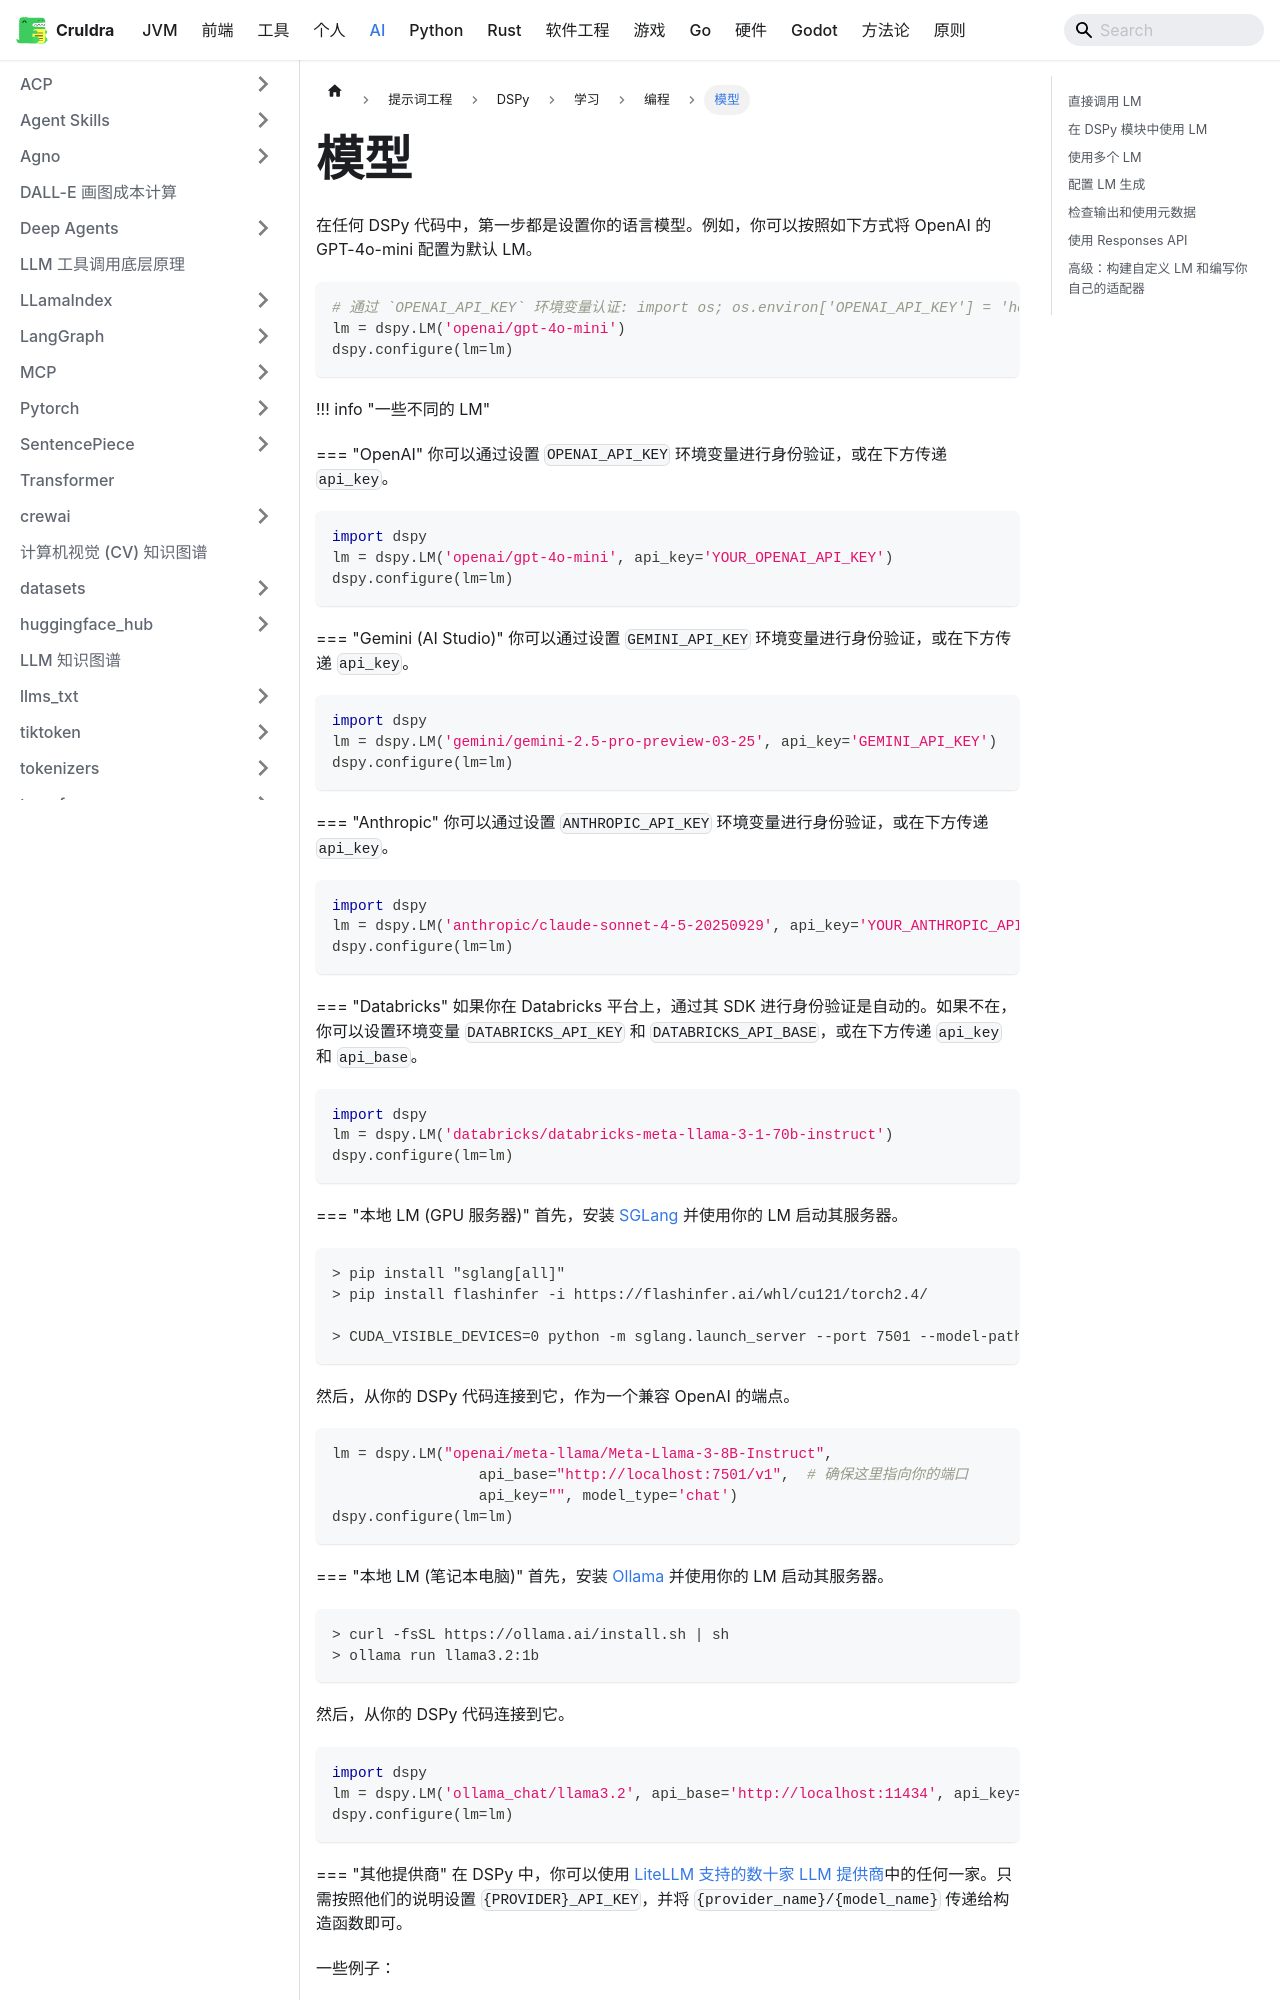

repository: cruldra/notes3 · page: docs/AI/提示词工程/DSPy/学习/编程/模型.html · generator: docusaurus

---
sidebar_position: 2
---

在任何 DSPy 代码中，第一步都是设置你的语言模型。例如，你可以按照如下方式将 OpenAI 的 GPT-4o-mini 配置为默认 LM。

```python linenums="1"
# 通过 `OPENAI_API_KEY` 环境变量认证: import os; os.environ['OPENAI_API_KEY'] = 'here'
lm = dspy.LM('openai/gpt-4o-mini')
dspy.configure(lm=lm)
```

!!! info "一些不同的 LM"

    === "OpenAI"
        你可以通过设置 `OPENAI_API_KEY` 环境变量进行身份验证，或在下方传递 `api_key`。

        ```python linenums="1"
        import dspy
        lm = dspy.LM('openai/gpt-4o-mini', api_key='YOUR_OPENAI_API_KEY')
        dspy.configure(lm=lm)
        ```

    === "Gemini (AI Studio)"
        你可以通过设置 `GEMINI_API_KEY` 环境变量进行身份验证，或在下方传递 `api_key`。

        ```python linenums="1"
        import dspy
        lm = dspy.LM('gemini/gemini-2.5-pro-preview-03-25', api_key='GEMINI_API_KEY')
        dspy.configure(lm=lm)
        ```

    === "Anthropic"
        你可以通过设置 `ANTHROPIC_API_KEY` 环境变量进行身份验证，或在下方传递 `api_key`。

        ```python linenums="1"
        import dspy
        lm = dspy.LM('anthropic/claude-sonnet-4-5-20250929', api_key='YOUR_ANTHROPIC_API_KEY')
        dspy.configure(lm=lm)
        ```

    === "Databricks"
        如果你在 Databricks 平台上，通过其 SDK 进行身份验证是自动的。如果不在，你可以设置环境变量 `DATABRICKS_API_KEY` 和 `DATABRICKS_API_BASE`，或在下方传递 `api_key` 和 `api_base`。

        ```python linenums="1"
        import dspy
        lm = dspy.LM('databricks/databricks-meta-llama-3-1-70b-instruct')
        dspy.configure(lm=lm)
        ```

    === "本地 LM (GPU 服务器)"
          首先，安装 [SGLang](https://sgl-project.github.io/start/install.html) 并使用你的 LM 启动其服务器。

          ```bash
          > pip install "sglang[all]"
          > pip install flashinfer -i https://flashinfer.ai/whl/cu121/torch2.4/ 

          > CUDA_VISIBLE_DEVICES=0 python -m sglang.launch_server --port 7501 --model-path meta-llama/Meta-Llama-3-8B-Instruct
          ```

          然后，从你的 DSPy 代码连接到它，作为一个兼容 OpenAI 的端点。

          ```python linenums="1"
          lm = dspy.LM("openai/meta-llama/Meta-Llama-3-8B-Instruct",
                           api_base="http://localhost:7501/v1",  # 确保这里指向你的端口
                           api_key="", model_type='chat')
          dspy.configure(lm=lm)
          ```

    === "本地 LM (笔记本电脑)"
          首先，安装 [Ollama](https://github.com/ollama/ollama) 并使用你的 LM 启动其服务器。

          ```bash
          > curl -fsSL https://ollama.ai/install.sh | sh
          > ollama run llama3.2:1b
          ```

          然后，从你的 DSPy 代码连接到它。
